Dataset: Dataset_correctly_classified_E (GitHub, madebynanditaaa/bacnet-flask). Classes: Clostridium perfringens, Enterococcus faecalis, Enterococcus faecium, Escherichia coli, Listeria monocytogenes, Proteus, Pseudomonas aeruginosa, Staphylococcus aureus.

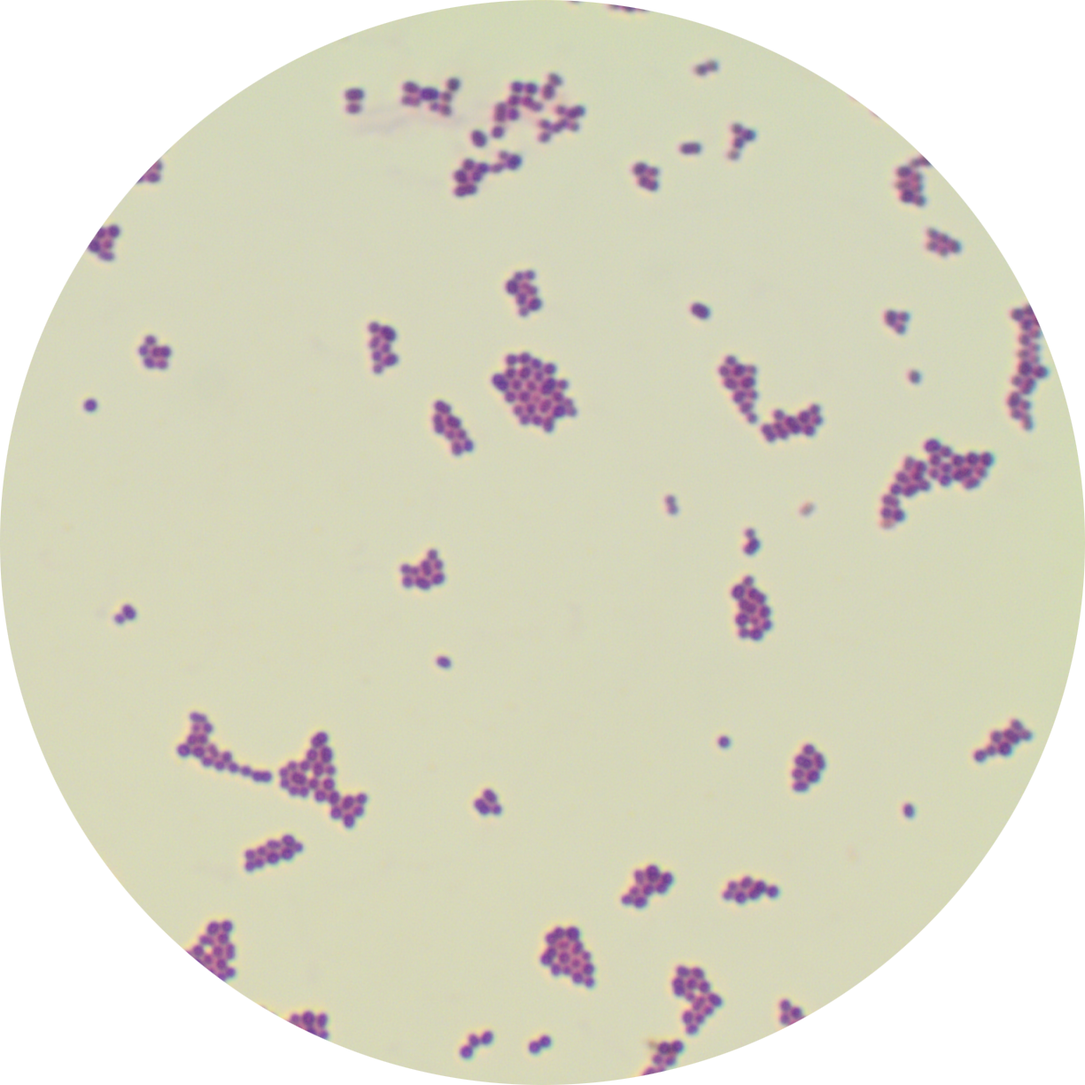
Label: Enterococcus faecalis

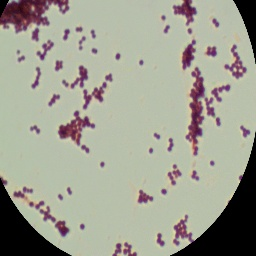
Label: Staphylococcus aureus

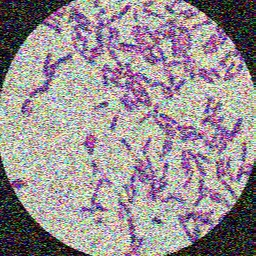
Label: Clostridium perfringens

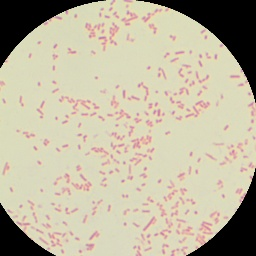
Label: Proteus

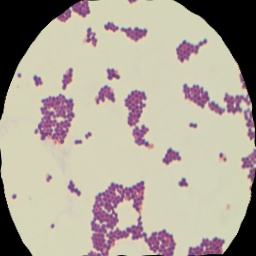
Label: Enterococcus faecium

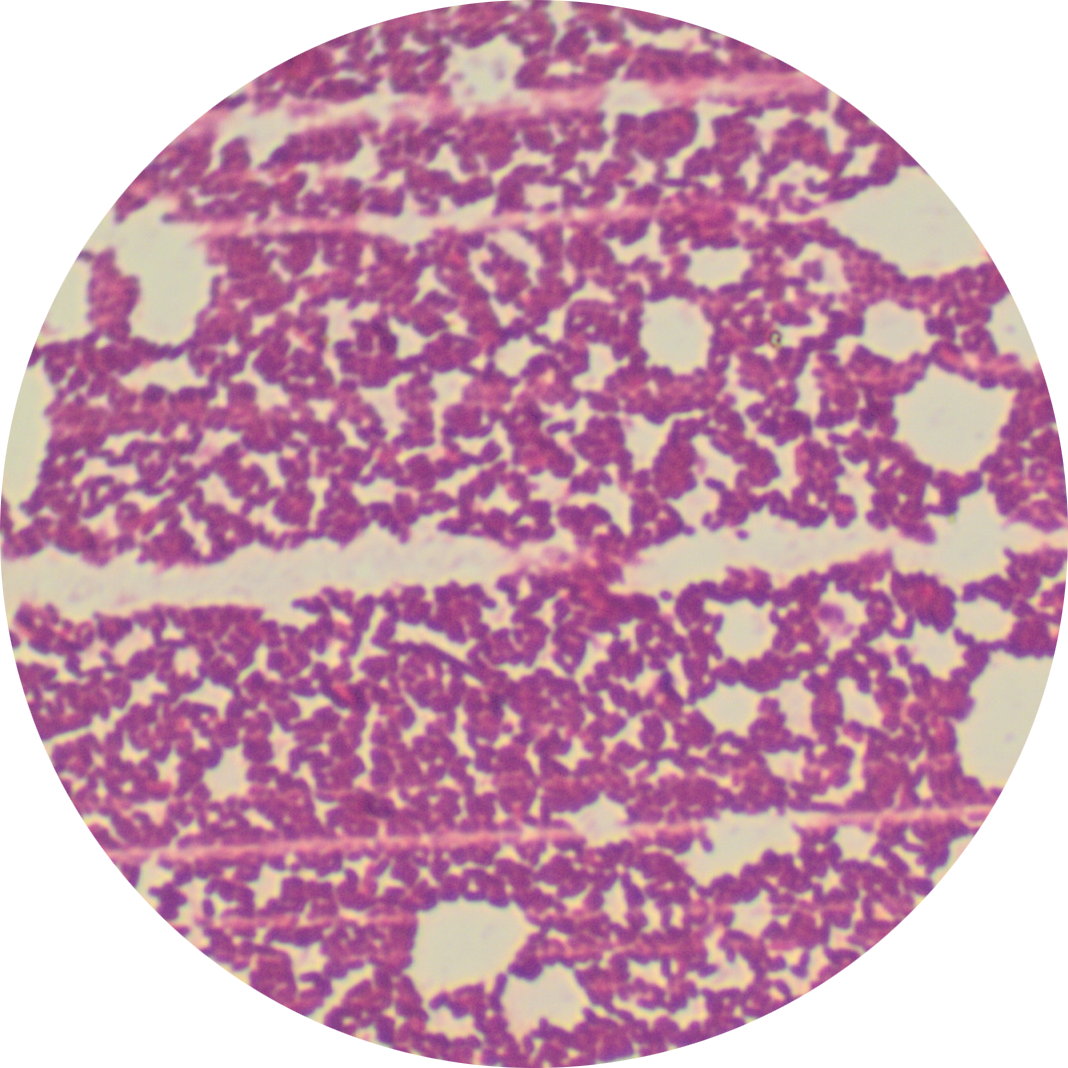
Label: Listeria monocytogenes
